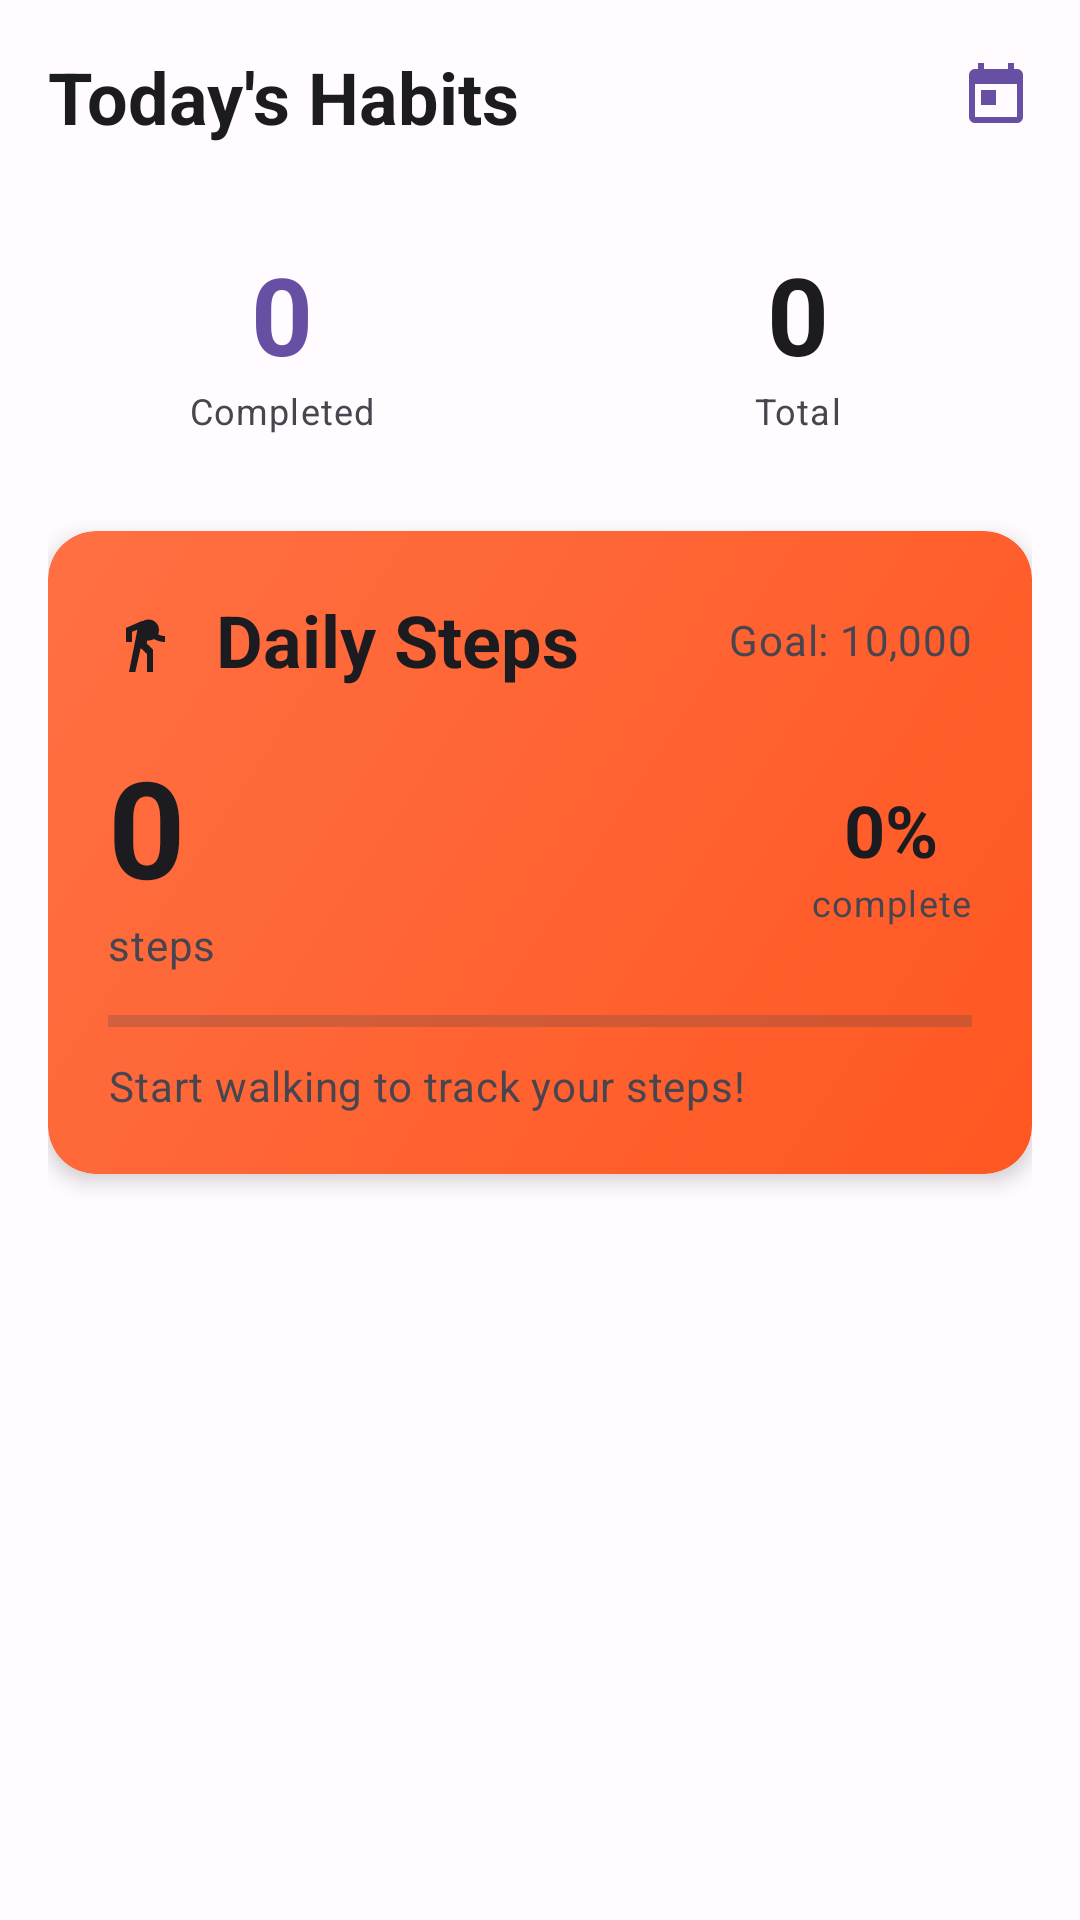

The Android layout XML behind this screen, and the referenced resources:
<!-- AndroidManifest.xml: application theme Theme.WellnessBuddy -->
<!-- res/layout/habit_daily_view.xml -->
<?xml version="1.0" encoding="utf-8"?>
<LinearLayout xmlns:android="http://schemas.android.com/apk/res/android"
    xmlns:app="http://schemas.android.com/apk/res-auto"
    android:layout_width="match_parent"
    android:layout_height="wrap_content"
    android:orientation="vertical"
    android:padding="16dp"
    android:background="@color/surface">

    
    <LinearLayout
        android:layout_width="match_parent"
        android:layout_height="wrap_content"
        android:orientation="horizontal"
        android:gravity="center_vertical"
        android:layout_marginBottom="16dp">

        <TextView
            android:layout_width="0dp"
            android:layout_height="wrap_content"
            android:layout_weight="1"
            android:text="Today's Habits"
            android:textAppearance="@style/TextAppearance.Material3.HeadlineSmall"
            android:textColor="@color/on_surface"
            android:textStyle="bold" />

        <ImageView
            android:layout_width="24dp"
            android:layout_height="24dp"
            android:src="@drawable/ic_calendar_today"
            android:tint="@color/primary" />

    </LinearLayout>

    
    <LinearLayout
        android:layout_width="match_parent"
        android:layout_height="wrap_content"
        android:orientation="horizontal"
        android:layout_marginBottom="16dp">

        
        <LinearLayout
            android:layout_width="0dp"
            android:layout_height="wrap_content"
            android:layout_weight="1"
            android:orientation="vertical"
            android:gravity="center"
            android:background="@drawable/stat_card_background"
            android:padding="16dp"
            android:layout_marginEnd="8dp">

            <TextView
                android:id="@+id/completed_count"
                android:layout_width="wrap_content"
                android:layout_height="wrap_content"
                android:text="0"
                android:textAppearance="@style/TextAppearance.Material3.DisplaySmall"
                android:textColor="@color/primary"
                android:textStyle="bold" />

            <TextView
                android:layout_width="wrap_content"
                android:layout_height="wrap_content"
                android:text="Completed"
                android:textAppearance="@style/TextAppearance.Material3.BodySmall"
                android:textColor="@color/on_surface_variant" />

        </LinearLayout>

        
        <LinearLayout
            android:id="@+id/total_count_card"
            android:layout_width="0dp"
            android:layout_height="wrap_content"
            android:layout_weight="1"
            android:orientation="vertical"
            android:gravity="center"
            android:background="@drawable/stat_card_background"
            android:padding="16dp"
            android:layout_marginStart="8dp"
            android:clickable="true"
            android:focusable="true"
            android:foreground="?attr/selectableItemBackground">

            <TextView
                android:id="@+id/total_count"
                android:layout_width="wrap_content"
                android:layout_height="wrap_content"
                android:text="0"
                android:textAppearance="@style/TextAppearance.Material3.DisplaySmall"
                android:textColor="@color/on_surface"
                android:textStyle="bold" />

            <TextView
                android:layout_width="wrap_content"
                android:layout_height="wrap_content"
                android:text="Total"
                android:textAppearance="@style/TextAppearance.Material3.BodySmall"
                android:textColor="@color/on_surface_variant" />

        </LinearLayout>

    </LinearLayout>

    
    <com.google.android.material.card.MaterialCardView
        android:id="@+id/step_counter_card"
        android:layout_width="match_parent"
        android:layout_height="wrap_content"
        android:layout_marginBottom="16dp"
        app:cardCornerRadius="16dp"
        app:cardElevation="4dp"
        app:cardBackgroundColor="@android:color/transparent"
        app:strokeWidth="0dp">

        <LinearLayout
            android:layout_width="match_parent"
            android:layout_height="wrap_content"
            android:orientation="vertical"
            android:background="@drawable/gradient_fitness"
            android:padding="20dp">

            
            <LinearLayout
                android:layout_width="match_parent"
                android:layout_height="wrap_content"
                android:orientation="horizontal"
                android:gravity="center_vertical"
                android:layout_marginBottom="16dp">

                <ImageView
                    android:layout_width="24dp"
                    android:layout_height="24dp"
                    android:src="@drawable/ic_directions_walk"
                    android:tint="@color/on_surface"
                    android:layout_marginEnd="12dp" />

                <TextView
                    android:layout_width="0dp"
                    android:layout_height="wrap_content"
                    android:layout_weight="1"
                    android:text="Daily Steps"
                    android:textAppearance="@style/TextAppearance.Material3.HeadlineSmall"
                    android:textColor="@color/on_surface"
                    android:textStyle="bold" />

                <TextView
                    android:id="@+id/step_goal_text"
                    android:layout_width="wrap_content"
                    android:layout_height="wrap_content"
                    android:text="Goal: 10,000"
                    android:textAppearance="@style/TextAppearance.Material3.BodyMedium"
                    android:textColor="@color/on_surface_variant" />

            </LinearLayout>

            
            <LinearLayout
                android:layout_width="match_parent"
                android:layout_height="wrap_content"
                android:orientation="horizontal"
                android:gravity="center_vertical"
                android:layout_marginBottom="12dp">

                
                <LinearLayout
                    android:layout_width="0dp"
                    android:layout_height="wrap_content"
                    android:layout_weight="1"
                    android:orientation="vertical">

                    <TextView
                        android:id="@+id/step_count_text"
                        android:layout_width="wrap_content"
                        android:layout_height="wrap_content"
                        android:text="0"
                        android:textAppearance="@style/TextAppearance.Material3.DisplayMedium"
                        android:textColor="@color/on_surface"
                        android:textStyle="bold" />

                    <TextView
                        android:layout_width="wrap_content"
                        android:layout_height="wrap_content"
                        android:text="steps"
                        android:textAppearance="@style/TextAppearance.Material3.BodyMedium"
                        android:textColor="@color/on_surface_variant" />

                </LinearLayout>

                
                <LinearLayout
                    android:layout_width="wrap_content"
                    android:layout_height="wrap_content"
                    android:orientation="vertical"
                    android:gravity="center">

                    <TextView
                        android:id="@+id/step_progress_percentage"
                        android:layout_width="wrap_content"
                        android:layout_height="wrap_content"
                        android:text="0%"
                        android:textAppearance="@style/TextAppearance.Material3.HeadlineSmall"
                        android:textColor="@color/on_surface"
                        android:textStyle="bold" />

                    <TextView
                        android:layout_width="wrap_content"
                        android:layout_height="wrap_content"
                        android:text="complete"
                        android:textAppearance="@style/TextAppearance.Material3.BodySmall"
                        android:textColor="@color/on_surface_variant" />

                </LinearLayout>

            </LinearLayout>

            
            <ProgressBar
                android:id="@+id/step_progress_bar"
                style="?android:attr/progressBarStyleHorizontal"
                android:layout_width="match_parent"
                android:layout_height="8dp"
                android:progress="0"
                android:progressTint="@color/on_surface"
                android:progressBackgroundTint="@color/on_surface_variant"
                android:layout_marginBottom="8dp" />

            
            <TextView
                android:id="@+id/step_motivational_text"
                android:layout_width="wrap_content"
                android:layout_height="wrap_content"
                android:text="Start walking to track your steps!"
                android:textAppearance="@style/TextAppearance.Material3.BodyMedium"
                android:textColor="@color/on_surface_variant"
                android:gravity="center" />

        </LinearLayout>

    </com.google.android.material.card.MaterialCardView>

</LinearLayout>
<!-- resources referenced by this layout -->
<resources>
  <color name="on_surface">#1C1B1F</color>
  <color name="on_surface_variant">#49454F</color>
  <color name="primary">#6750A4</color>
  <color name="surface">#FFFBFE</color>
  <!-- drawable gradient_fitness (drawable) -->
  <?xml version="1.0" encoding="utf-8"?>
  <shape xmlns:android="http://schemas.android.com/apk/res/android"
      android:shape="rectangle">
      <gradient
          android:startColor="@color/fitness_gradient_start"
          android:endColor="@color/fitness_gradient_end"
          android:angle="135" />
      <corners android:radius="16dp" />
  </shape>
  <!-- drawable ic_calendar_today (drawable) -->
  <?xml version="1.0" encoding="utf-8"?>
  <vector xmlns:android="http://schemas.android.com/apk/res/android"
      android:width="24dp"
      android:height="24dp"
      android:viewportWidth="24"
      android:viewportHeight="24">
      <path
          android:fillColor="@android:color/black"
          android:pathData="M19,3h-1V1h-2v2H8V1H6v2H5c-1.11,0 -1.99,0.9 -1.99,2L3,19c0,1.1 0.89,2 2,2h14c1.1,0 2,-0.9 2,-2V5c0,-1.1 -0.9,-2 -2,-2zM19,19H5V8h14v11zM7,10h5v5H7z"/>
  </vector>
  <!-- drawable ic_directions_walk (drawable) -->
  <vector xmlns:android="http://schemas.android.com/apk/res/android"
      android:width="24dp"
      android:height="24dp"
      android:viewportWidth="24"
      android:viewportHeight="24"
      android:tint="?attr/colorOnSurface">
      <path
          android:fillColor="@android:color/white"
          android:pathData="M13.5,5.5c-1.95,0 -3.5,1.55 -3.5,3.5s1.55,3.5 3.5,3.5s3.5,-1.55 3.5,-3.5S15.45,5.5 13.5,5.5zM9.8,8.9L7,23h2.1l1.8,-8l2.1,2v6h2v-7.5l-2.1,-2l0.6,-3C14.8,12 16.8,13 19,13v-2c-1.85,0 -3.45,-1 -4.35,-2.45l-1,-1.6c-0.4,-0.6 -1,-1 -1.7,-1c-0.3,0 -0.5,0.1 -0.8,0.1L6,8.3V13h2V9.6l1.8,-0.7z"/>
  </vector>
  <style name="Theme.WellnessBuddy" parent="Base.Theme.WellnessBuddy" />
  <color name="fitness_gradient_start">#FF5722</color>
  <color name="fitness_gradient_end">#FF7043</color>
  <color name="on_primary">#FFFFFF</color>
  <color name="primary_container">#EADDFF</color>
  <color name="on_primary_container">#21005D</color>
  <color name="secondary">#625B71</color>
  <color name="on_secondary">#FFFFFF</color>
  <color name="secondary_container">#E8DEF8</color>
  <color name="on_secondary_container">#1D192B</color>
  <color name="tertiary">#7D5260</color>
  <color name="on_tertiary">#FFFFFF</color>
  <color name="tertiary_container">#FFD8E4</color>
  <color name="on_tertiary_container">#31111D</color>
  <color name="error">#BA1A1A</color>
  <color name="on_error">#FFFFFF</color>
  <color name="error_container">#FFDAD6</color>
  <color name="on_error_container">#410002</color>
  <color name="surface_variant">#E7E0EC</color>
  <color name="outline">#79747E</color>
  <color name="outline_variant">#CAC4D0</color>
  <color name="background">#FFFBFE</color>
  <color name="on_background">#1C1B1F</color>
</resources>
